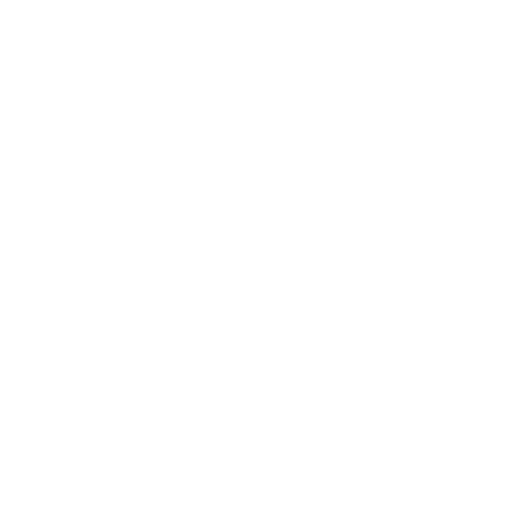
t = 0.00 s
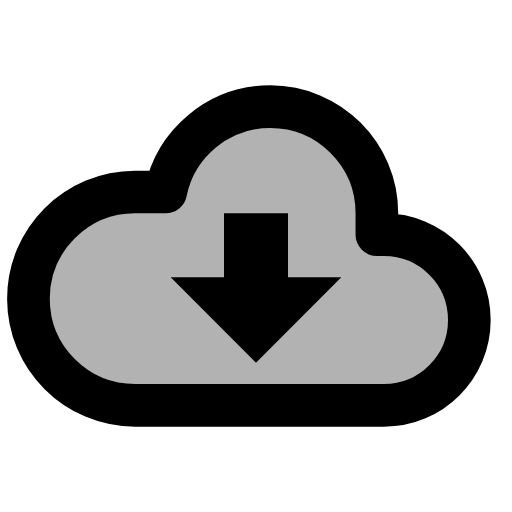
t = 2.00 s
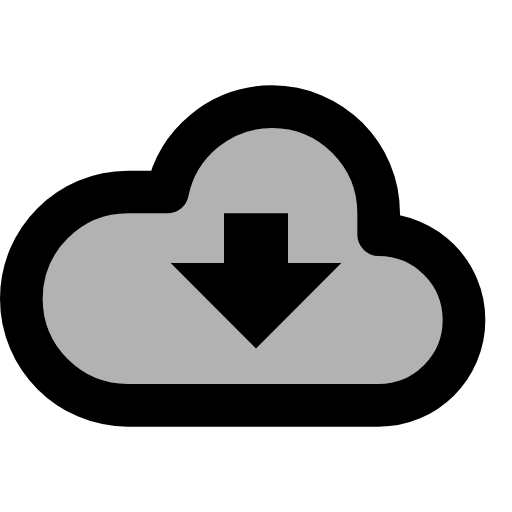
t = 3.75 s
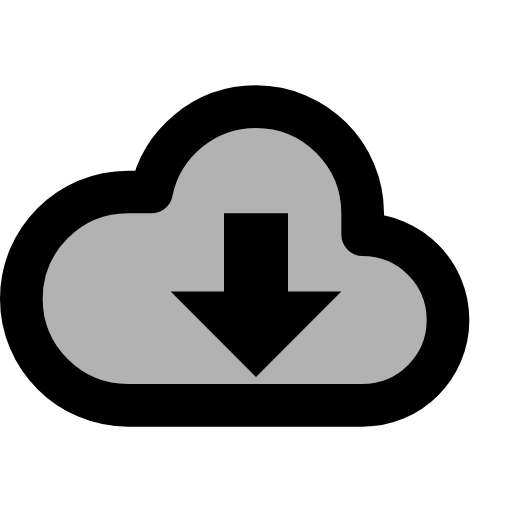
t = 6.00 s
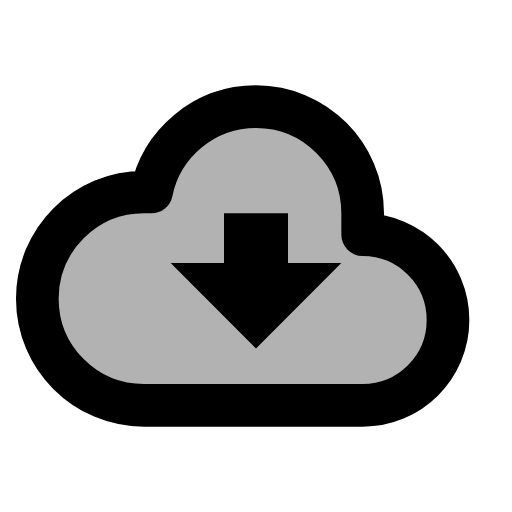
t = 8.25 s
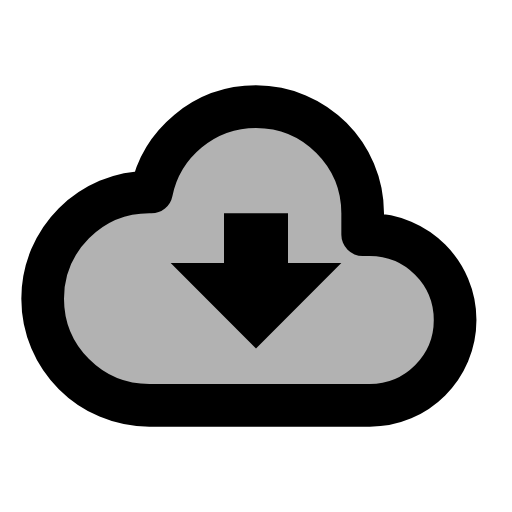
t = 10.00 s

The animated SVG that drew these frames (rendered in a browser with its animation timeline set to each time). Animation: 5 SMIL elements (animate=5); frames cover the first 10.00 s, repeats indefinitely.

<svg xmlns="http://www.w3.org/2000/svg" width="24" height="24" viewBox="0 0 24 24"><g fill="currentColor"><path fill-opacity="0" stroke="currentColor" stroke-dasharray="60" stroke-linecap="round" stroke-linejoin="round" stroke-width="2" d="M7 19h11c2.21 0 4 -1.79 4 -4c0 -2.21 -1.79 -4 -4 -4h-1v-1c0 -2.76 -2.24 -5 -5 -5c-2.42 0 -4.44 1.72 -4.9 4h-0.1c-2.76 0 -5 2.24 -5 5c0 2.76 2.24 5 5 5Z"><animate attributeName="d" dur="12s" keyTimes="0;0.25;0.5;0.75;1" repeatCount="indefinite" values="M7 19h11c2.21 0 4 -1.79 4 -4c0 -2.21 -1.79 -4 -4 -4h-1v-1c0 -2.76 -2.24 -5 -5 -5c-2.42 0 -4.44 1.72 -4.9 4h-0.1c-2.76 0 -5 2.24 -5 5c0 2.76 2.24 5 5 5Z;M6 19h12c2.21 0 4 -1.79 4 -4c0 -2.21 -1.79 -4 -4 -4h0v-1c0 -2.76 -2.24 -5 -5 -5c-2.42 0 -4.44 1.72 -4.9 4h-2.1c-2.76 0 -5 2.24 -5 5c0 2.76 2.24 5 5 5Z;M6 19h11c2.21 0 4 -1.79 4 -4c0 -2.21 -1.79 -4 -4 -4h0v-1c0 -2.76 -2.24 -5 -5 -5c-2.42 0 -4.44 1.72 -4.9 4h-1.1c-2.76 0 -5 2.24 -5 5c0 2.76 2.24 5 5 5Z;M7 19h10c2.21 0 4 -1.79 4 -4c0 -2.21 -1.79 -4 -4 -4h0v-1c0 -2.76 -2.24 -5 -5 -5c-2.42 0 -4.44 1.72 -4.9 4h-0.1c-2.76 0 -5 2.24 -5 5c0 2.76 2.24 5 5 5Z;M7 19h11c2.21 0 4 -1.79 4 -4c0 -2.21 -1.79 -4 -4 -4h-1v-1c0 -2.76 -2.24 -5 -5 -5c-2.42 0 -4.44 1.72 -4.9 4h-0.1c-2.76 0 -5 2.24 -5 5c0 2.76 2.24 5 5 5Z"/><animate fill="freeze" attributeName="stroke-dashoffset" dur="0.6s" values="60;0"/><animate fill="freeze" attributeName="fill-opacity" begin="0.6s" dur="0.15s" to=".3"/></path><path d="M10.5 10h3v0h2.5l-4 0l-4 0h2.5Z"><animate fill="freeze" attributeName="d" begin="0.85s" dur="0.4s" keyTimes="0;0.4;1" values="M10.5 10h3v0h2.5l-4 0l-4 0h2.5Z;M10.5 10h3v0h2.5l-4 4l-4 -4h2.5Z;M10.5 10h3v3h2.5l-4 4l-4 -4h2.5Z"/><animate attributeName="d" begin="1.25s" dur="1.5s" keyTimes="0;0.25;0.75;1" repeatCount="indefinite" values="M10.5 10h3v3h2.5l-4 4l-4 -4h2.5Z;M10.5 10h3v4h2.5l-4 4l-4 -4h2.5Z;M10.5 10h3v2h2.5l-4 4l-4 -4h2.5Z;M10.5 10h3v3h2.5l-4 4l-4 -4h2.5Z"/></path></g></svg>
